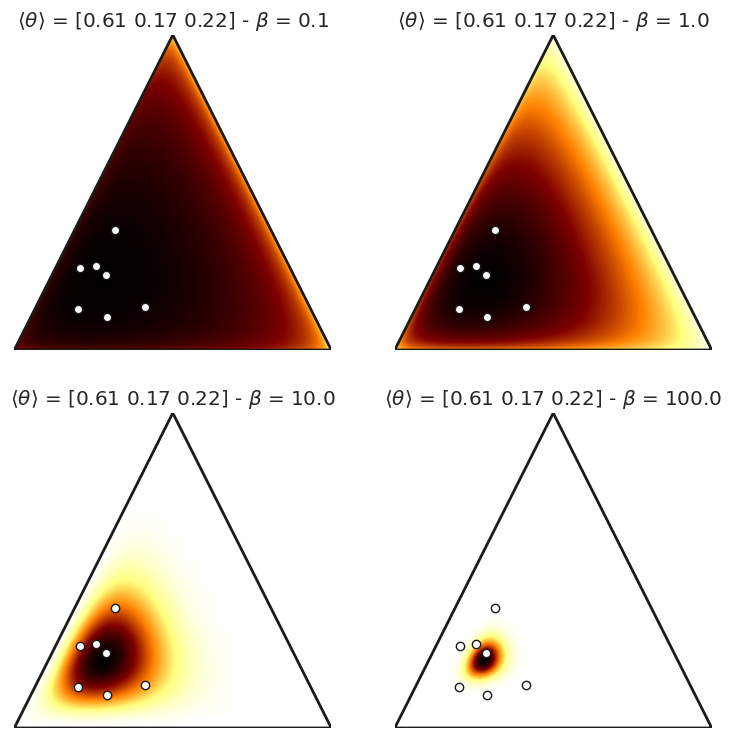

This chart was generated by the following Python code: (Note: this script raises an exception after producing the figure.)
import math
import numpy as np
import matplotlib.pyplot as plt
import matplotlib.tri as tri
import seaborn as sns
from math import gamma
from operator import mul
from functools import reduce

sns.set(style='white', font_scale=1.2, font='consolas')


def plot_mesh(corners):
    """Subdivide the triangle into a triangular mesh and plot the original and subdivided triangles."""
    triangle = tri.Triangulation(corners[:, 0], corners[:, 1])

    refiner = tri.UniformTriRefiner(triangle)
    trimesh = refiner.refine_triangulation(subdiv=4)

    plt.figure(figsize=(6, 4))
    for i, mesh in enumerate((triangle, trimesh)):
        plt.subplot(1, 2, i + 1)
        plt.triplot(mesh)
        plt.axis('off')
        plt.axis('equal')


class Dirichlet:
    """Define the Dirichlet distribution with vector parameter alpha."""

    def __init__(self, alpha):
        self._alpha = np.array(alpha)
        self._coef = gamma(np.sum(self._alpha)) / reduce(mul, [gamma(a) for a in self._alpha])

    def pdf(self, x):
        """Returns pdf value for `x`. """
        return self._coef * reduce(mul, [xx ** (aa - 1) for (xx, aa) in zip(x, self._alpha)])


class PlotDirichlet:
    """
    Plot the Dirichlet distribution as a contour plot on a 2-Simplex.
    """

    def __init__(self, corners):
        self._corners = corners
        self._triangle = tri.Triangulation(corners[:, 0], corners[:, 1])
        # Midpoints of triangle sides opposite of each corner
        self._midpoints = [(corners[(i + 1) % 3] + corners[(i + 2) % 3]) / 2.0 for i in range(3)]

    def xy2bc(self, xy, tol=1.e-3):
        """Map the x-y coordinates of the mesh vertices to the simplex coordinate space (aka barycentric coordinates).
        Here we use a simple method that uses vector algebra. For some values of alpha, calculation of the Dirichlet pdf
        can become numerically unstable at the boundaries of the simplex so our conversion function will take an optional
        tolerance that will avoid barycentric coordinate values directly on the simplex boundary.
        """
        s = [(self._corners[i] - self._midpoints[i]).dot(xy - self._midpoints[i]) / 0.75 for i in range(3)]
        return np.clip(s, tol, 1.0 - tol)

    def draw_pdf_contours(self, ax, dist, label=None, nlevels=200, subdiv=8, **kwargs):
        """Draw pdf contours for a Dirichlet distribution"""
        # Subdivide the triangle into a triangular mesh
        refiner = tri.UniformTriRefiner(self._triangle)
        trimesh = refiner.refine_triangulation(subdiv=subdiv)

        # convert to barycentric coordinates and compute probabilities of the given distribution
        pvals = [dist.pdf(self.xy2bc(xy)) for xy in zip(trimesh.x, trimesh.y)]

        ax.tricontourf(trimesh, pvals, nlevels, **kwargs, cmap="afmhot_r")
        # plt.axis('equal')
        ax.set_xlim(0, 1)
        ax.set_ylim(0, 0.75 ** 0.5)
        ax.set_title(str(label))
        ax.axis('off')
        return ax


if __name__ == '__main__':
    corners = np.array([[0, 0], [1, 0], [0.5, 0.75 ** 0.5]])
    plot_dirichlet = PlotDirichlet(corners)

    f, axes = plt.subplots(2, 2, figsize=(9, 9))

    tetPrec = [[0.6, 0.2, 0.2]+(np.random.random((3))-0.5)/3,
               [0.6, 0.2, 0.2]+(np.random.random((3))-0.5)/3,
               [0.6, 0.2, 0.2]+(np.random.random((3))-0.5)/3,
               [0.6, 0.2, 0.2]+(np.random.random((3))-0.5)/3,
               [0.6, 0.2, 0.2]+(np.random.random((3))-0.5)/3,
               [0.6, 0.2, 0.2]+(np.random.random((3))-0.5)/3,
               [0.6, 0.2, 0.2]+(np.random.random((3))-0.5)/3,]
    tetPrec = np.array(tetPrec)
    tetPrec = tetPrec/tetPrec.sum(axis=-1)[:, None]
    X = tetPrec.dot(plot_dirichlet._corners)
    tetMean = np.mean(tetPrec, axis=0)

    ax = axes[0][0]

    beta = 0.1
    tetMean = np.array(tetMean)
    tetMean = tetMean/np.sum(tetMean)
    label = r"$\langle \theta \rangle$ = "+f"{np.round(tetMean, 2)} - "+r"$\beta$ = "+str(beta)
    alpha = 1+np.array(tetMean)*beta
    dist = Dirichlet(alpha)
    ax = plot_dirichlet.draw_pdf_contours(ax, dist, label)
    ax.plot(X[:, 0], X[:, 1], "wo", markeredgecolor="k", markeredgewidth=1)
    ax.triplot(plot_dirichlet._triangle, linewidth=2, color="k")


    ax = axes[0][1]

    beta = 1.
    tetMean = np.array(tetMean)
    tetMean = tetMean/np.sum(tetMean)
    label = r"$\langle \theta \rangle$ = "+f"{np.round(tetMean, 2)} - "+r"$\beta$ = "+str(beta)
    alpha = 1+np.array(tetMean)*beta
    dist = Dirichlet(alpha)
    ax = plot_dirichlet.draw_pdf_contours(ax, dist, label)
    ax.plot(X[:, 0], X[:, 1], "wo", markeredgecolor="k", markeredgewidth=1)
    ax.triplot(plot_dirichlet._triangle, linewidth=2, color="k")

    ax = axes[1][0]
    beta = 10.

    label = r"$\langle \theta \rangle$ = "+f"{np.round(tetMean, 2)} - "+r"$\beta$ = "+str(beta)
    alpha = 1+np.array(tetMean)*beta
    dist = Dirichlet(alpha)
    ax = plot_dirichlet.draw_pdf_contours(ax, dist, label)
    ax.plot(X[:, 0], X[:, 1], "wo", markeredgecolor="k", markeredgewidth=1)
    ax.triplot(plot_dirichlet._triangle, linewidth=2, color="k")


    ax = axes[1][1]
    beta = 100.

    label = r"$\langle \theta \rangle$ = "+f"{np.round(tetMean, 2)} - "+r"$\beta$ = "+str(beta)
    alpha = 1+np.array(tetMean)*beta
    dist = Dirichlet(alpha)
    ax = plot_dirichlet.draw_pdf_contours(ax, dist, label)
    ax.plot(X[:, 0], X[:, 1], "wo", markeredgecolor="k", markeredgewidth=1)
    ax.triplot(plot_dirichlet._triangle, linewidth=2, color="k")


    f.savefig('Plots/dirichlet.png', bbox_inches='tight', transparent=True, dpi=300)